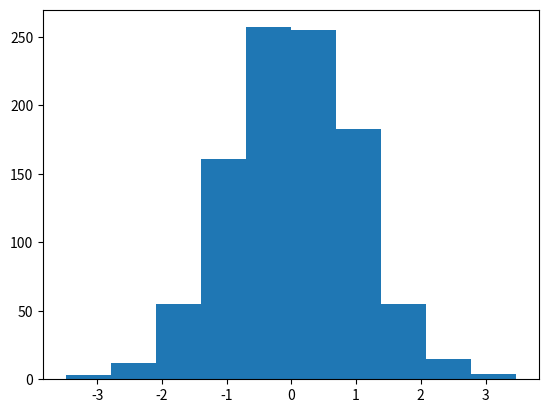

The matplotlib source for this figure:
import random, matplotlib.pyplot as plt 
m, s, N = 0, 1, 1000
r = [random.gauss(m, s) for i in range(N)]
plt.hist(r)
plt.show()
